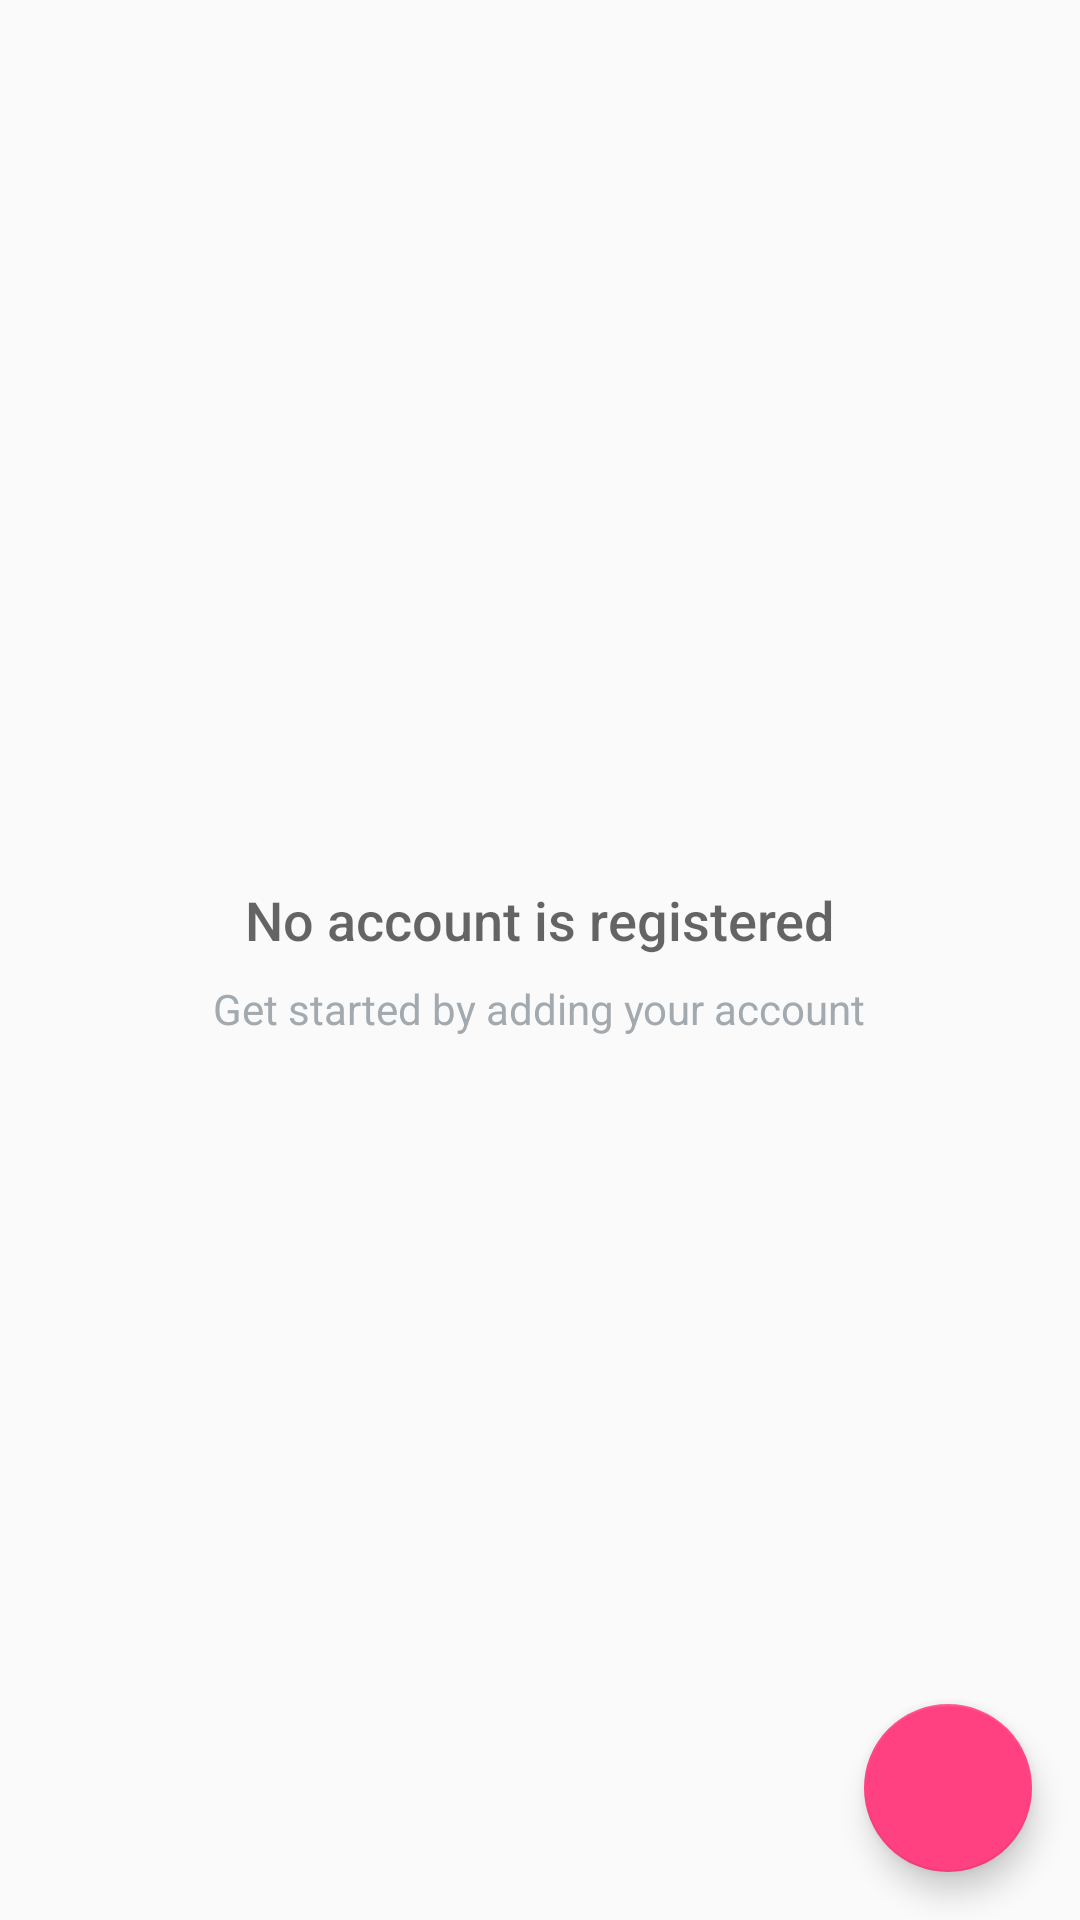

Android layout source for this screen:
<!-- AndroidManifest.xml: application theme AppTheme -->
<!-- res/layout/activity_my_accounts.xml -->
<?xml version="1.0" encoding="utf-8"?>
<RelativeLayout
    xmlns:android="http://schemas.android.com/apk/res/android"
    xmlns:tools="http://schemas.android.com/tools"
    android:layout_width="match_parent"
    android:layout_height="match_parent"
    tools:context=".MyAccountsActivity">

    <ListView
        android:id="@+id/list"
        android:layout_width="match_parent"
        android:layout_height="match_parent" />

    <android.support.design.widget.FloatingActionButton
        android:id="@+id/floating_action_button"
        android:layout_width="wrap_content"
        android:layout_height="wrap_content"
        android:layout_alignParentBottom="true"
        android:layout_alignParentRight="true"
        android:layout_margin="@dimen/fab_margin"
        android:src="@drawable/baseline_add_white_18" />

    
    <RelativeLayout
        android:id="@+id/empty_view"
        android:layout_width="wrap_content"
        android:layout_height="wrap_content"
        android:layout_centerInParent="true">

        <TextView
            android:id="@+id/empty_title_text"
            android:layout_width="wrap_content"
            android:layout_height="wrap_content"
            android:layout_centerHorizontal="true"
            android:fontFamily="sans-serif-medium"
            android:text="@string/empty_view_title_text"
            android:textAppearance="?android:textAppearanceMedium"/>

        <TextView
            android:id="@+id/empty_subtitle_text"
            android:layout_width="wrap_content"
            android:layout_height="wrap_content"
            android:layout_below="@+id/empty_title_text"
            android:layout_centerHorizontal="true"
            android:fontFamily="sans-serif"
            android:paddingTop="8dp"
            android:text="@string/empty_view_subtitle_text"
            android:textAppearance="?android:textAppearanceSmall"
            android:textColor="#A2AAB0"/>
    </RelativeLayout>

</RelativeLayout>
<!-- resources referenced by this layout -->
<resources>
  <dimen name="fab_margin">16dp</dimen>
  <string name="empty_view_subtitle_text">Get started by adding your account</string>
  <string name="empty_view_title_text">No account is registered</string>
  <style name="AppTheme" parent="Theme.AppCompat.Light.DarkActionBar">
          
          <item name="colorPrimary">@color/colorPrimary</item>
          <item name="colorPrimaryDark">@color/colorPrimaryDark</item>
          <item name="colorAccent">@color/colorAccent</item>
      </style>
  <color name="colorPrimary">#3F51B5</color>
  <color name="colorPrimaryDark">#303F9F</color>
  <color name="colorAccent">#FF4081</color>
</resources>
